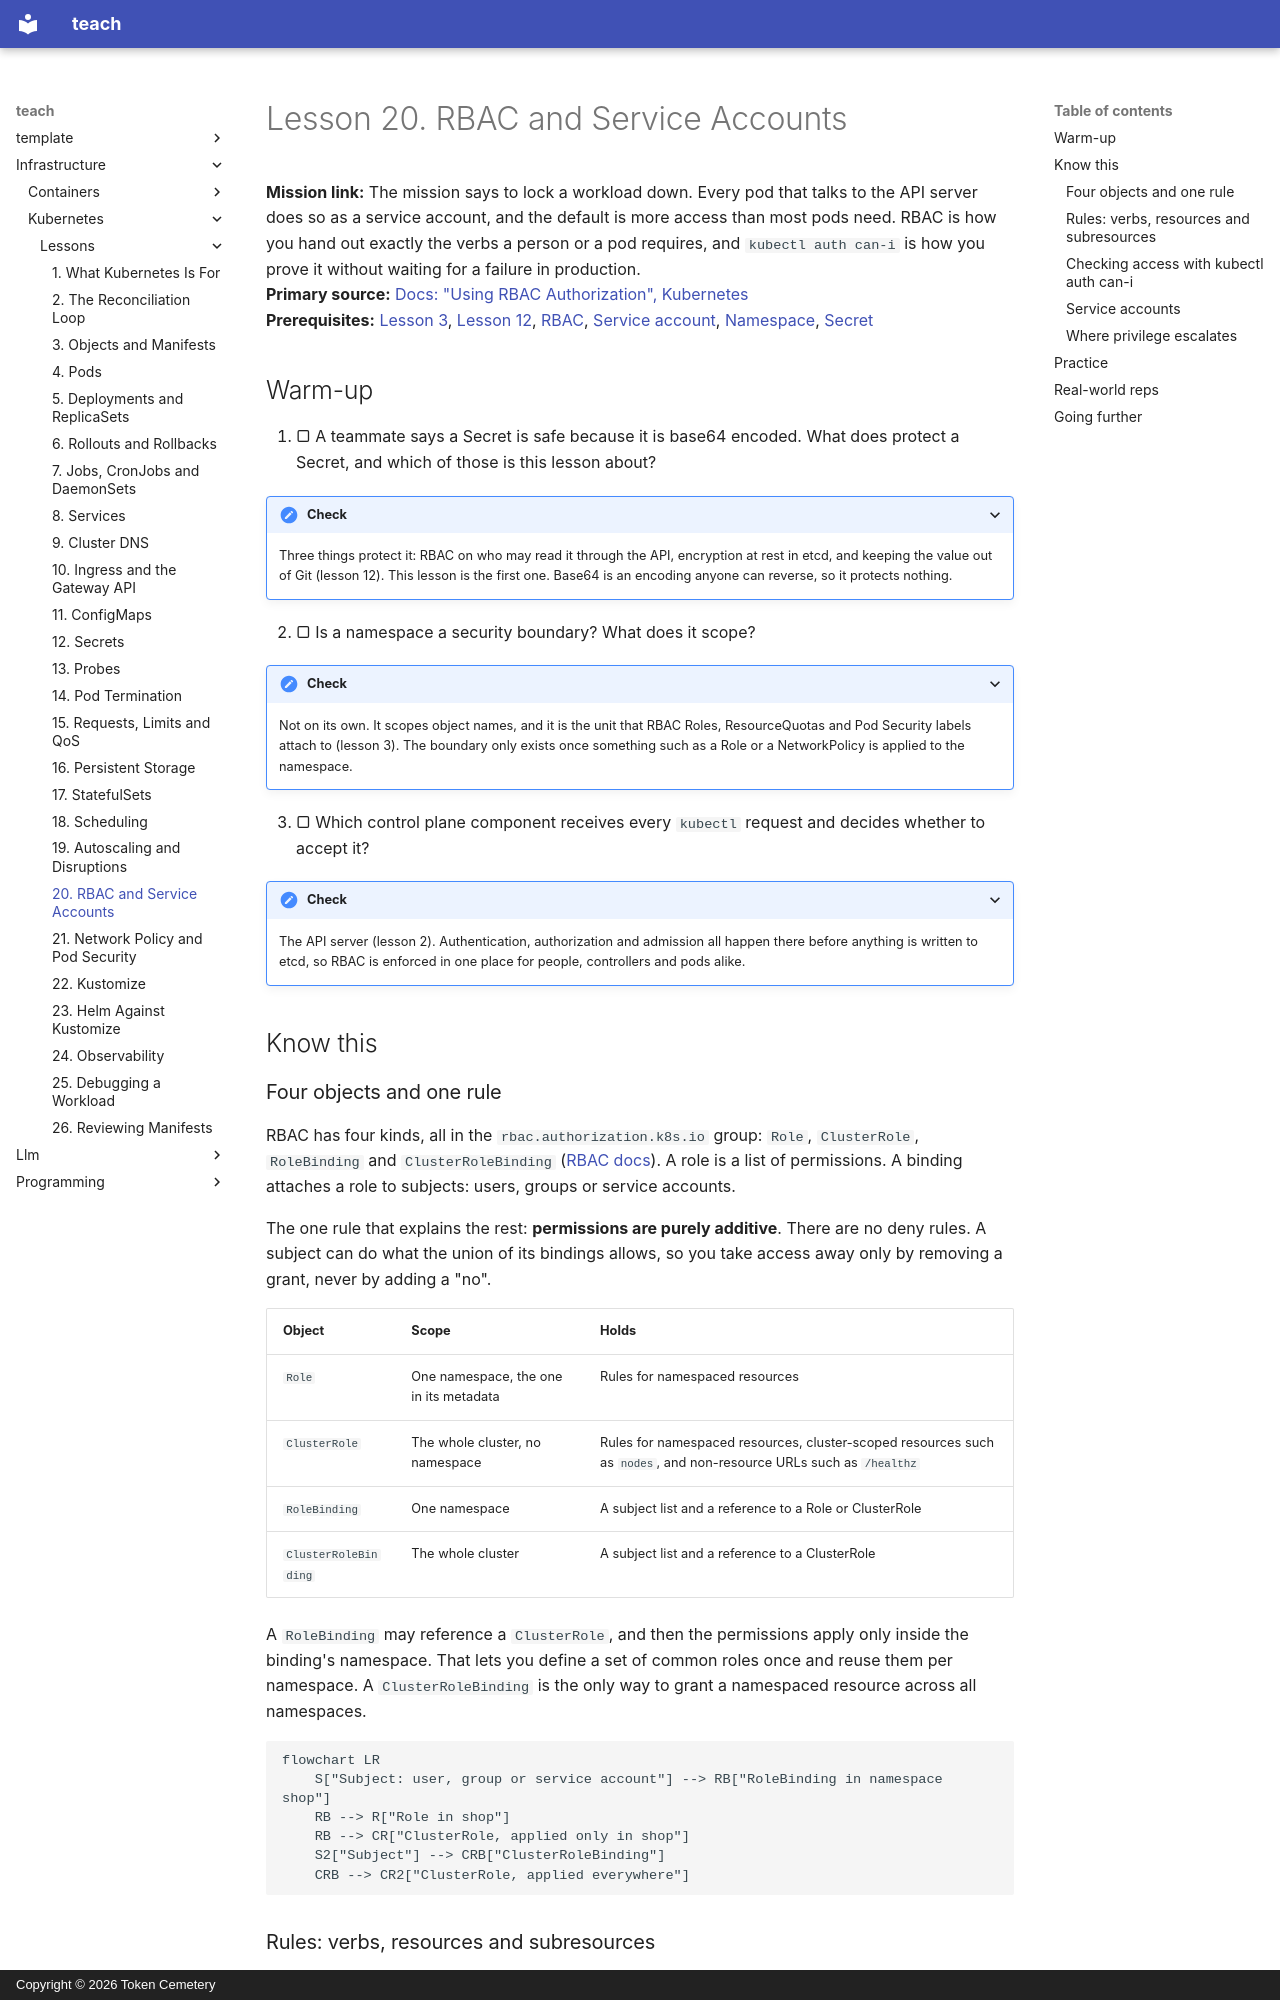

repository: TokenCemetery/teach · page: infrastructure/kubernetes/lessons/0020-rbac-and-service-accounts/index.html · generator: mkdocs · copyright: Copyright © 2026 Token Cemetery

---
title: "20. RBAC and Service Accounts"
description: Grant a person or a pod exactly the verbs it needs with Roles and bindings, and check it with kubectl auth can-i
type: lesson
---

# Lesson 20. RBAC and Service Accounts

**Mission link:** The mission says to lock a workload down. Every pod that talks to the API server does so as a service account, and the default is more access than most pods need. RBAC is how you hand out exactly the verbs a person or a pod requires, and `kubectl auth can-i` is how you prove it without waiting for a failure in production.
**Primary source:** [Docs: "Using RBAC Authorization", Kubernetes](https://kubernetes.io/docs/reference/access-authn-authz/rbac/)
**Prerequisites:** [Lesson 3](0003-objects-and-manifests.md), [Lesson 12](0012-secrets.md), [RBAC](../GLOSSARY.md), [Service account](../GLOSSARY.md), [Namespace](../GLOSSARY.md), [Secret](../GLOSSARY.md)

## Warm-up

1. ▢ A teammate says a Secret is safe because it is base64 encoded. What does protect a Secret, and which of those is this lesson about?

<details markdown="1"><summary>Check</summary>

Three things protect it: RBAC on who may read it through the API, encryption at rest in etcd, and keeping the value out of Git (lesson 12). This lesson is the first one. Base64 is an encoding anyone can reverse, so it protects nothing.

</details>

2. ▢ Is a namespace a security boundary? What does it scope?

<details markdown="1"><summary>Check</summary>

Not on its own. It scopes object names, and it is the unit that RBAC Roles, ResourceQuotas and Pod Security labels attach to (lesson 3). The boundary only exists once something such as a Role or a NetworkPolicy is applied to the namespace.

</details>

3. ▢ Which control plane component receives every `kubectl` request and decides whether to accept it?

<details markdown="1"><summary>Check</summary>

The API server (lesson 2). Authentication, authorization and admission all happen there before anything is written to etcd, so RBAC is enforced in one place for people, controllers and pods alike.

</details>

## Know this

### Four objects and one rule

RBAC has four kinds, all in the `rbac.authorization.k8s.io` group: `Role`, `ClusterRole`, `RoleBinding` and `ClusterRoleBinding` ([RBAC docs](https://kubernetes.io/docs/reference/access-authn-authz/rbac/)). A role is a list of permissions. A binding attaches a role to subjects: users, groups or service accounts.

The one rule that explains the rest: **permissions are purely additive**. There are no deny rules. A subject can do what the union of its bindings allows, so you take access away only by removing a grant, never by adding a "no".

|Object|Scope|Holds|
|---|---|---|
|`Role`|One namespace, the one in its metadata|Rules for namespaced resources|
|`ClusterRole`|The whole cluster, no namespace|Rules for namespaced resources, cluster-scoped resources such as `nodes`, and non-resource URLs such as `/healthz`|
|`RoleBinding`|One namespace|A subject list and a reference to a Role or ClusterRole|
|`ClusterRoleBinding`|The whole cluster|A subject list and a reference to a ClusterRole|

A `RoleBinding` may reference a `ClusterRole`, and then the permissions apply only inside the binding's namespace. That lets you define a set of common roles once and reuse them per namespace. A `ClusterRoleBinding` is the only way to grant a namespaced resource across all namespaces.

```mermaid
flowchart LR
    S["Subject: user, group or service account"] --> RB["RoleBinding in namespace shop"]
    RB --> R["Role in shop"]
    RB --> CR["ClusterRole, applied only in shop"]
    S2["Subject"] --> CRB["ClusterRoleBinding"]
    CRB --> CR2["ClusterRole, applied everywhere"]
```
